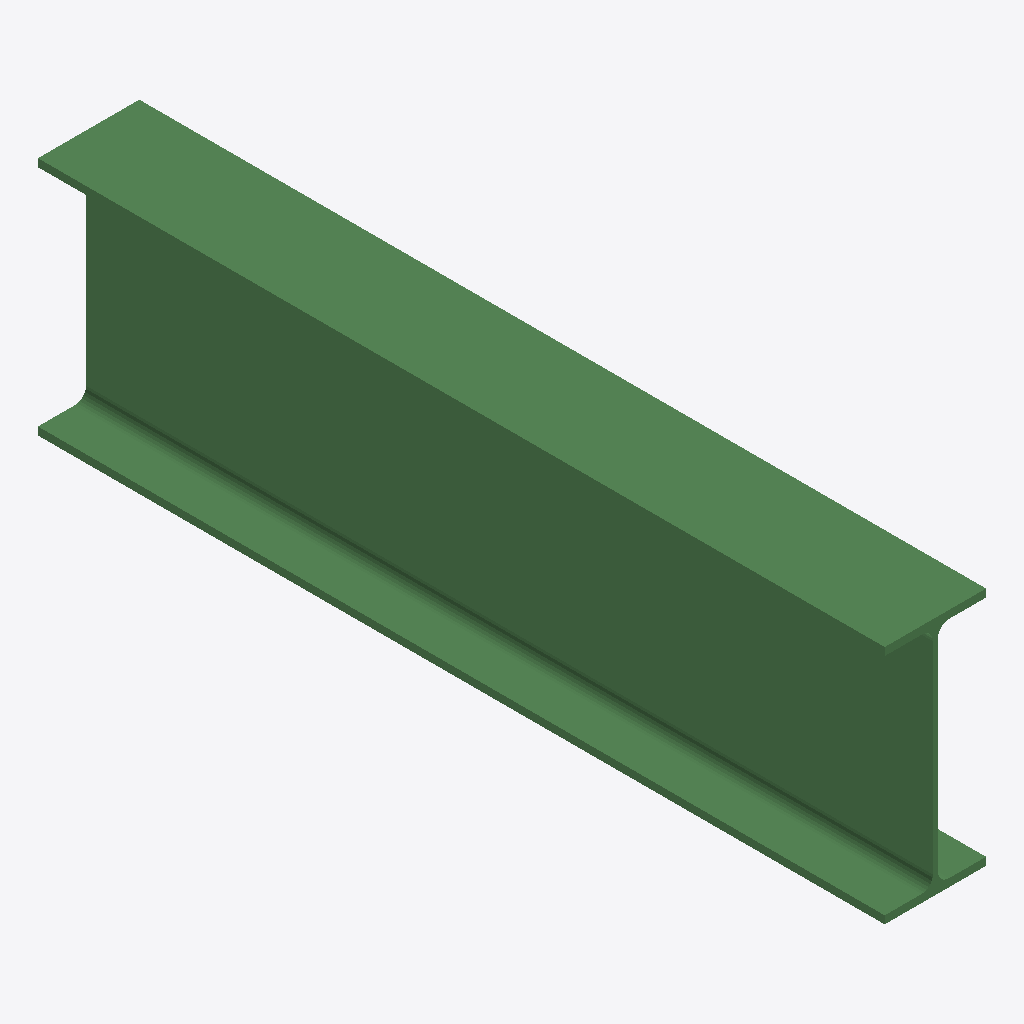
Isometric view of an IFC building model (IFC-SPF (STEP), schema IFC2X3, length unit millimetre), seen from the south-west, elements coloured by IFC class: 1 beam (green).
Extent 0.2 m × 1.6 m × 0.5 m (x, y, z). Storeys (1): Undefined at 0.00 m. Elements (1): 1 IfcBeam.

HEADER;
FILE_DESCRIPTION(('ViewDefinition[AISC_Steel_Detailing]','Option [BaseQuantities:Off]','Option [GridExport:On]','Option [Assemblies:Off]','Option [Bolts:On]','Option [Rebars:On]','Option [PourObjects:Off]','Option [Welds:On]','Option [SurfaceTreatments:On]','Option [LocationBy:0]','Option [ViewColors:Off]','Option [SectionedSpine:Off]','[2 more]'),'2;1');
FILE_NAME('b_338_Qty_2.ifc','2026-05-16T11:53:13',('GIOVANNIPC\\gcorrea'),('Structural Designer'),'IFC Database version: Work','Tekla Structures 2020 Service Pack 5, IFC Export','');
FILE_SCHEMA(('IFC2X3'));
ENDSEC;
DATA;
#37=IFCPROJECT('2G7ZFDNE16yBDU14FA92Me',#5,'Proyecto',$,$,$,$,(#11),#36);
#39=IFCSITE('2xvEzEinjBTea80yOTcujY',#5,'Obra',$,$,#38,$,$,.ELEMENT.,$,$,$,$,$);
#41=IFCBUILDING('38hPup1cv2Rg_666Gn1o3b',#5,'Undefined',$,$,#40,$,$,.ELEMENT.,$,$,$);
#43=IFCBUILDINGSTOREY('29hdEUCErFze9E_VIAceOd',#5,'Undefined',$,$,#42,$,$,.ELEMENT.,0.0);
#59=IFCBEAM('1EbW0TB$HDBQIBQdi0e35r',#44,'BEAM','IPE450','IPE450',#47,#58,'ID4e96001d-2ff4-4d2d-a48b-6a7b00a03175');
ENDSEC;
